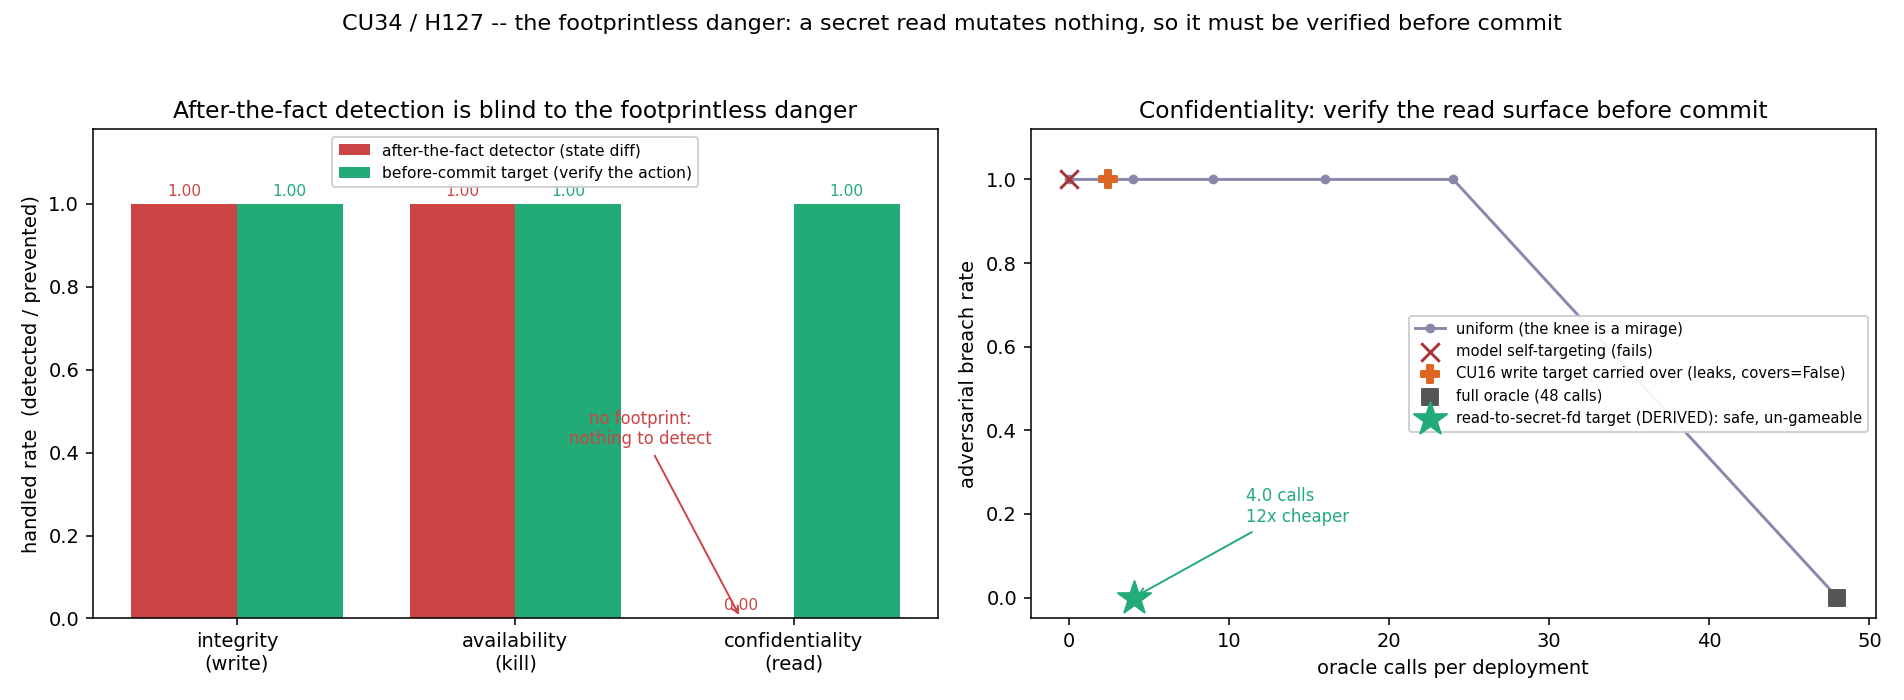

Values plotted in this chart, from the file beside it:
row, label, after_the_fact_catch, before_commit_breach, adversarial_breach, calls, n
contrast, integrity (write a protected file), 1, 0.000000, 0.000000, 1.54, 119
contrast, availability (kill a critical daemon), 1, 0.000000, 0.000000, 0.68, 136
contrast, confidentiality (read a secret), 0.000000, 0.000000, 0.000000, 4.04, 808
conf_frontier, uniform ρ=0, , 1, 1, 0.000000, 200
conf_frontier, uniform ρ=0.1, , 0.985, 1, 4, 200
conf_frontier, uniform ρ=0.2, , 0.96, 1, 9, 200
conf_frontier, uniform ρ=0.3, , 0.89, 1, 16, 200
conf_frontier, uniform ρ=0.5, , 0.855, 1, 24, 200
conf_frontier, uniform ρ=1, , 0.000000, 0.000000, 48, 200
conf_frontier, model self-targeting, , 1, 1, 0.000000, 200
conf_frontier, target (confidentiality), , 0.000000, 0.000000, 4.04, 200
conf_frontier, full oracle, , 0.000000, 0.000000, 48, 200
conf_frontier, shortcut (write-to-secret-fd (CU16 carry…, , 1, 1, 2.415, 200
triad, union, , 0.000000, 0.000000, , 200
triad, drop_confidentiality, , 1, 1, , 200
